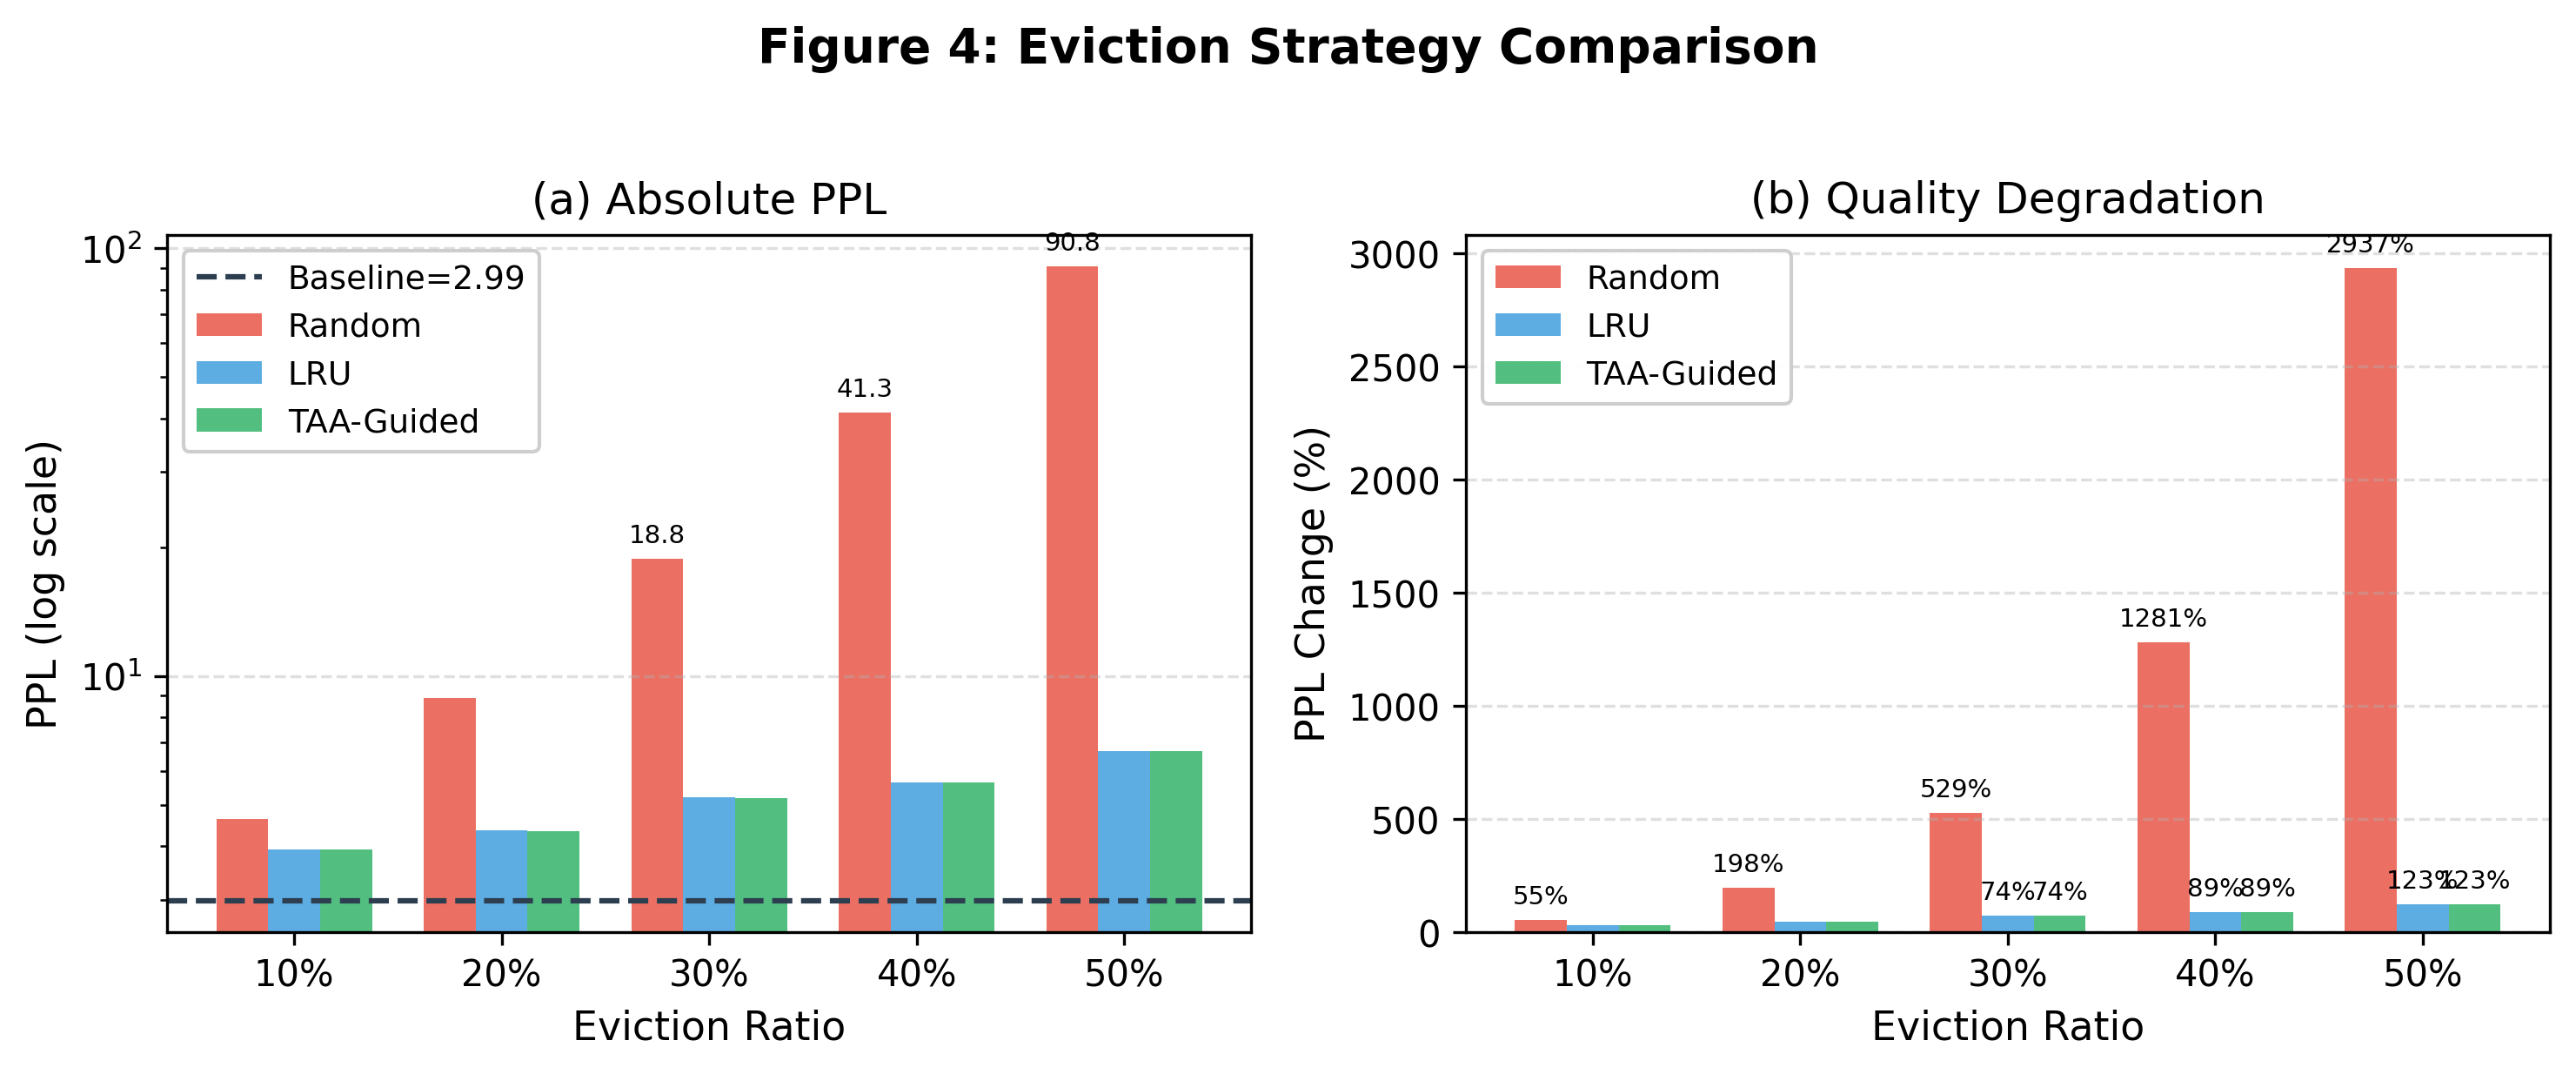

Recreate this plot in Python.
#!/usr/bin/env python3
"""
Figure 4: Eviction Strategy Comparison
Grouped bar chart comparing Random, LRU, and TAA-guided eviction strategies
"""

import json
import numpy as np
import matplotlib.pyplot as plt

# Set up academic style
plt.rcParams.update({
    'font.family': 'serif',
    'font.serif': ['Times New Roman'],
    'font.size': 11,
    'axes.titlesize': 12,
    'axes.labelsize': 11,
    'xtick.labelsize': 10,
    'ytick.labelsize': 10,
    'legend.fontsize': 9,
    'figure.dpi': 300,
    'savefig.dpi': 300,
    'axes.linewidth': 0.8,
    'lines.linewidth': 1.5,
    'lines.markersize': 6,
})

# Load data
with open('../../gpu-experiments/results/g5_all_results.json', 'r') as f:
    g5_data = json.load(f)

eviction_data = g5_data['results']
baseline_ppl = g5_data['baseline_ppl']

# Extract data
evict_ratios = [e['evict_ratio'] for e in eviction_data]
random_ppls = [e['random_ppl'] for e in eviction_data]
random_deltas = [e['random_delta'] for e in eviction_data]
lru_ppls = [e['lru_ppl'] for e in eviction_data]
lru_deltas = [e['lru_delta'] for e in eviction_data]
taa_ppls = [e['taa_guided_ppl'] for e in eviction_data]
taa_deltas = [e['taa_guided_delta'] for e in eviction_data]

# Figure setup
fig, (ax1, ax2) = plt.subplots(1, 2, figsize=(10, 4))

# Color palette
colors = {
    'random': '#e74c3c',       # Red
    'lru': '#3498db',          # Blue
    'taa': '#27ae60',         # Green
    'baseline': '#2c3e50',    # Dark
}

bar_width = 0.25
x = np.arange(len(evict_ratios))

# Left plot: Absolute PPL (log scale)
bars1 = ax1.bar(x - bar_width, random_ppls, bar_width, label='Random', 
                color=colors['random'], alpha=0.8)
bars2 = ax1.bar(x, lru_ppls, bar_width, label='LRU', 
                color=colors['lru'], alpha=0.8)
bars3 = ax1.bar(x + bar_width, taa_ppls, bar_width, label='TAA-Guided', 
                color=colors['taa'], alpha=0.8)

# Baseline reference
ax1.axhline(y=baseline_ppl, color=colors['baseline'], 
            linestyle='--', linewidth=1.5, label=f'Baseline={baseline_ppl:.2f}')

ax1.set_xlabel('Eviction Ratio')
ax1.set_ylabel('PPL (log scale)')
ax1.set_title('(a) Absolute PPL')
ax1.set_xticks(x)
ax1.set_xticklabels([f'{int(r*100)}%' for r in evict_ratios])
ax1.set_yscale('log')
ax1.legend(loc='upper left', framealpha=0.95)
ax1.grid(True, axis='y', linestyle='--', alpha=0.4)

# Add value labels on bars (for significant points)
for bars in [bars1, bars2, bars3]:
    for bar in bars:
        height = bar.get_height()
        if height > 10:  # Only label significant values
            ax1.annotate(f'{height:.1f}',
                        xy=(bar.get_x() + bar.get_width()/2, height),
                        xytext=(0, 3), textcoords="offset points",
                        ha='center', va='bottom', fontsize=7)

# Right plot: ΔPPL percentage
bars4 = ax2.bar(x - bar_width, random_deltas, bar_width, label='Random', 
                color=colors['random'], alpha=0.8)
bars5 = ax2.bar(x, lru_deltas, bar_width, label='LRU', 
                color=colors['lru'], alpha=0.8)
bars6 = ax2.bar(x + bar_width, taa_deltas, bar_width, label='TAA-Guided', 
                color=colors['taa'], alpha=0.8)

ax2.set_xlabel('Eviction Ratio')
ax2.set_ylabel('PPL Change (%)')
ax2.set_title('(b) Quality Degradation')
ax2.set_xticks(x)
ax2.set_xticklabels([f'{int(r*100)}%' for r in evict_ratios])
ax2.legend(loc='upper left', framealpha=0.95)
ax2.grid(True, axis='y', linestyle='--', alpha=0.4)

# Add value labels
for bars in [bars4, bars5, bars6]:
    for bar in bars:
        height = bar.get_height()
        if height > 50:  # Only label significant values
            ax2.annotate(f'{height:.0f}%',
                        xy=(bar.get_x() + bar.get_width()/2, height),
                        xytext=(0, 3), textcoords="offset points",
                        ha='center', va='bottom', fontsize=7)

# Main title
fig.suptitle('Figure 4: Eviction Strategy Comparison', fontweight='bold', y=1.02)

plt.tight_layout()

# Save
plt.savefig('fig4_eviction_comparison.pdf', format='pdf', bbox_inches='tight')
plt.savefig('fig4_eviction_comparison.png', format='png', bbox_inches='tight')
print("Figure 4 saved: fig4_eviction_comparison.pdf/png")

plt.close()
